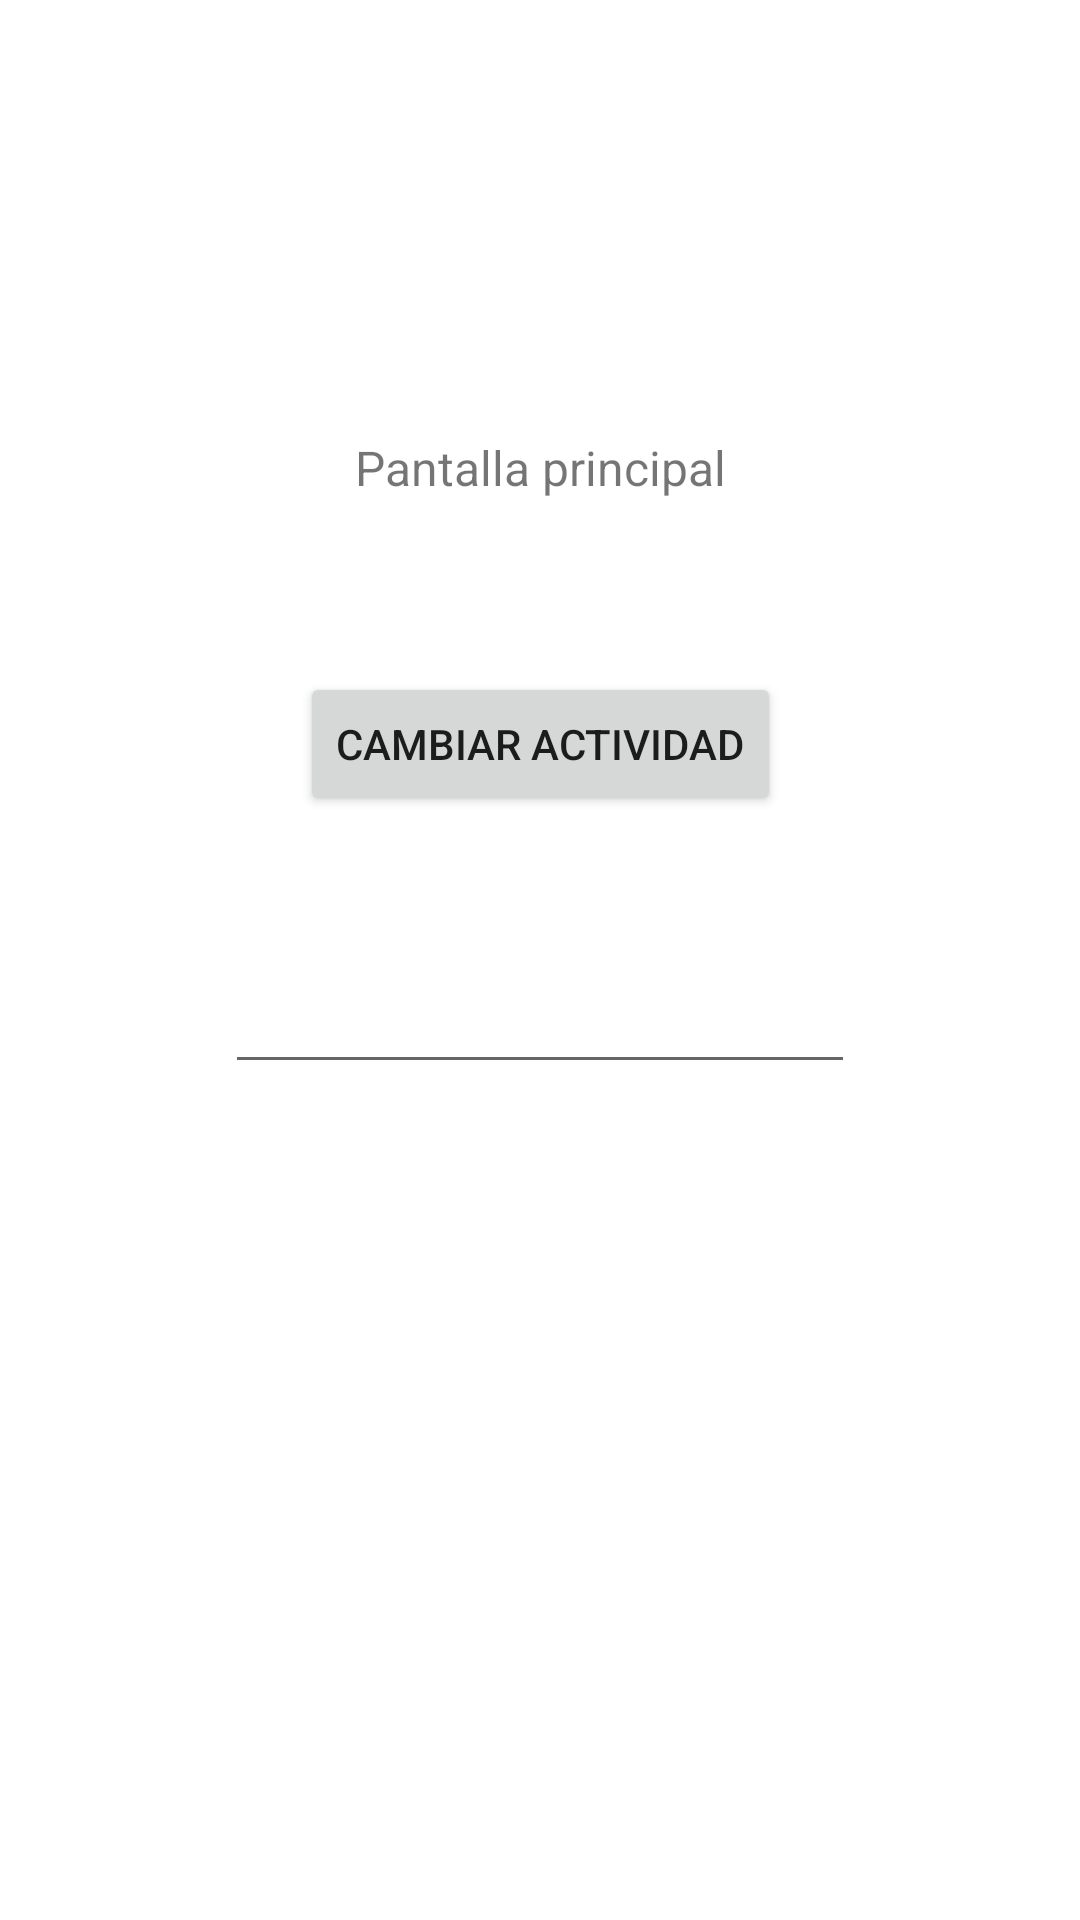

This screen was rendered from an Android layout file. Write that file and the resources it references.
<!-- AndroidManifest.xml: application theme Theme.ProyectActivities -->
<!-- res/layout/activity_main.xml -->
<?xml version="1.0" encoding="utf-8"?>
<androidx.constraintlayout.widget.ConstraintLayout xmlns:android="http://schemas.android.com/apk/res/android"
    xmlns:app="http://schemas.android.com/apk/res-auto"
    xmlns:tools="http://schemas.android.com/tools"
    android:layout_width="match_parent"
    android:layout_height="match_parent"
    tools:context=".MainActivity">

    <TextView
        android:id="@+id/tvPantallaPrincipal"
        android:layout_width="143dp"
        android:layout_height="34dp"
        android:text="@string/etPantallaPrincipal"
        android:textAlignment="center"
        android:textSize="16sp"
        app:layout_constraintBottom_toBottomOf="parent"
        app:layout_constraintLeft_toLeftOf="parent"
        app:layout_constraintRight_toRightOf="parent"
        app:layout_constraintTop_toTopOf="parent"
        app:layout_constraintVertical_bias="0.239" />

    <Button
        android:id="@+id/btnCambiar"
        android:layout_width="wrap_content"
        android:layout_height="wrap_content"
        android:layout_marginTop="45dp"
        android:onClick="cambiarActividad"
        android:text="@string/btnCambiar"
        app:layout_constraintEnd_toEndOf="parent"
        app:layout_constraintStart_toStartOf="parent"
        app:layout_constraintTop_toBottomOf="@+id/tvPantallaPrincipal" />

    <EditText
        android:id="@+id/etName"
        android:layout_width="wrap_content"
        android:layout_height="wrap_content"
        android:layout_marginTop="48dp"
        android:ems="10"
        android:inputType="textPersonName"
        app:layout_constraintEnd_toEndOf="parent"
        app:layout_constraintStart_toStartOf="parent"
        app:layout_constraintTop_toBottomOf="@+id/btnCambiar"
        tools:ignore="SpeakableTextPresentCheck" />

</androidx.constraintlayout.widget.ConstraintLayout>
<!-- resources referenced by this layout -->
<resources>
  <string name="btnCambiar">Cambiar actividad</string>
  <string name="etPantallaPrincipal">Pantalla principal</string>
  <style name="Theme.ProyectActivities" parent="Theme.MaterialComponents.DayNight.DarkActionBar">
          
          <item name="colorPrimary">@color/purple_500</item>
          <item name="colorPrimaryVariant">@color/purple_700</item>
          <item name="colorOnPrimary">@color/white</item>
          
          <item name="colorSecondary">@color/teal_200</item>
          <item name="colorSecondaryVariant">@color/teal_700</item>
          <item name="colorOnSecondary">@color/black</item>
          
          <item name="android:statusBarColor" tools:targetApi="l">?attr/colorPrimaryVariant</item>
          
      </style>
  <!-- not gathered from this repository: default colours our renderer supplied (Android Studio template values) -->
  <color name="purple_500">#FF6200EE</color>
  <color name="purple_700">#FF3700B3</color>
  <color name="teal_200">#FF03DAC5</color>
  <color name="teal_700">#FF018786</color>
  <color name="black">#FF000000</color>
  <color name="white">#FFFFFFFF</color>
</resources>
